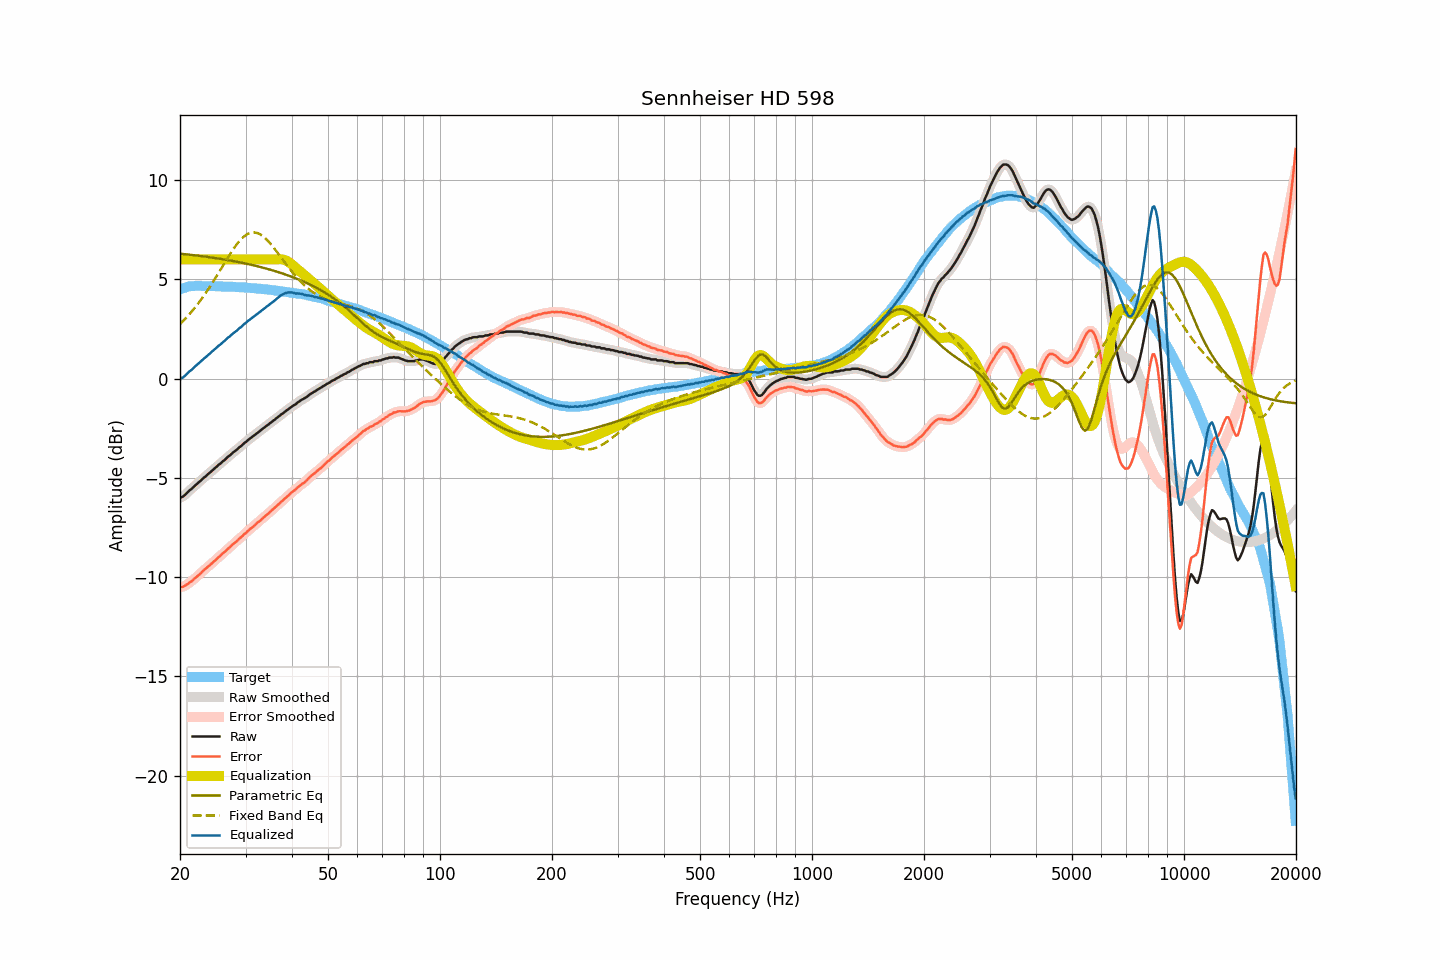

The table this chart was drawn from, first rows:
frequency, raw, smoothed, error, error_smoothed, equalization, parametric_eq, fixed_band_eq, equalized_raw, equalized_smoothed, target
20.00, -6.01, -6.01, -10.50, -10.51, 6.00, 6.29, 2.75, -0.01, -0.01, 4.50
20.20, -5.98, -5.97, -10.50, -10.50, 6.00, 6.28, 2.83, 0.02, 0.03, 4.52
20.40, -5.94, -5.93, -10.49, -10.48, 6.00, 6.27, 2.91, 0.06, 0.07, 4.55
20.61, -5.87, -5.87, -10.44, -10.44, 6.00, 6.27, 2.99, 0.13, 0.13, 4.57
20.81, -5.79, -5.79, -10.39, -10.39, 6.00, 6.26, 3.08, 0.21, 0.21, 4.60
21.02, -5.71, -5.71, -10.34, -10.33, 6.00, 6.25, 3.16, 0.29, 0.29, 4.63
21.23, -5.63, -5.64, -10.27, -10.28, 6.00, 6.24, 3.25, 0.37, 0.36, 4.64
21.44, -5.58, -5.57, -10.23, -10.22, 6.00, 6.23, 3.35, 0.42, 0.43, 4.65
21.66, -5.50, -5.49, -10.16, -10.15, 6.00, 6.22, 3.44, 0.50, 0.51, 4.66
21.87, -5.42, -5.42, -10.08, -10.09, 6.00, 6.21, 3.54, 0.58, 0.58, 4.66
22.09, -5.35, -5.35, -10.02, -10.01, 6.00, 6.20, 3.64, 0.65, 0.65, 4.67
22.31, -5.28, -5.28, -9.94, -9.95, 6.00, 6.19, 3.75, 0.72, 0.72, 4.67
22.54, -5.21, -5.21, -9.88, -9.87, 6.00, 6.18, 3.85, 0.79, 0.79, 4.67
22.76, -5.14, -5.13, -9.80, -9.80, 6.00, 6.17, 3.96, 0.86, 0.87, 4.67
22.99, -5.06, -5.06, -9.71, -9.72, 6.00, 6.16, 4.08, 0.94, 0.94, 4.66
23.22, -4.99, -4.99, -9.64, -9.65, 6.00, 6.15, 4.19, 1.01, 1.01, 4.66
23.45, -4.93, -4.92, -9.58, -9.57, 6.00, 6.14, 4.31, 1.07, 1.08, 4.66
23.69, -4.85, -4.85, -9.50, -9.51, 6.00, 6.13, 4.43, 1.15, 1.15, 4.66
23.92, -4.78, -4.78, -9.43, -9.44, 6.00, 6.12, 4.55, 1.22, 1.22, 4.65
24.16, -4.72, -4.71, -9.38, -9.37, 6.00, 6.11, 4.68, 1.28, 1.29, 4.66
24.40, -4.64, -4.64, -9.30, -9.30, 6.00, 6.09, 4.80, 1.36, 1.36, 4.66
24.65, -4.57, -4.57, -9.22, -9.23, 6.00, 6.08, 4.93, 1.43, 1.43, 4.65
24.89, -4.50, -4.50, -9.16, -9.15, 6.00, 6.07, 5.06, 1.50, 1.50, 4.65
25.14, -4.43, -4.43, -9.08, -9.08, 6.00, 6.06, 5.19, 1.57, 1.57, 4.65
25.39, -4.35, -4.36, -8.99, -9.01, 6.00, 6.05, 5.33, 1.65, 1.64, 4.65
25.65, -4.30, -4.28, -8.94, -8.93, 6.00, 6.03, 5.46, 1.70, 1.72, 4.65
25.91, -4.22, -4.22, -8.85, -8.86, 6.00, 6.02, 5.60, 1.78, 1.78, 4.64
26.16, -4.15, -4.15, -8.78, -8.79, 6.00, 6.01, 5.73, 1.85, 1.85, 4.64
26.43, -4.09, -4.08, -8.72, -8.71, 6.00, 5.99, 5.86, 1.91, 1.92, 4.63
26.69, -4.01, -4.01, -8.64, -8.64, 6.00, 5.98, 6.00, 1.99, 1.99, 4.63
26.96, -3.93, -3.94, -8.56, -8.57, 6.00, 5.96, 6.13, 2.07, 2.06, 4.63
27.23, -3.88, -3.87, -8.51, -8.50, 6.00, 5.95, 6.25, 2.12, 2.13, 4.63
27.50, -3.80, -3.80, -8.43, -8.42, 6.00, 5.94, 6.38, 2.20, 2.20, 4.63
27.77, -3.73, -3.73, -8.34, -8.35, 6.00, 5.92, 6.50, 2.27, 2.27, 4.62
28.05, -3.67, -3.67, -8.28, -8.28, 6.00, 5.91, 6.62, 2.33, 2.33, 4.62
28.33, -3.61, -3.60, -8.21, -8.21, 6.00, 5.89, 6.73, 2.39, 2.40, 4.61
28.62, -3.54, -3.54, -8.14, -8.14, 6.00, 5.87, 6.84, 2.46, 2.46, 4.60
28.90, -3.46, -3.47, -8.06, -8.07, 6.00, 5.86, 6.93, 2.54, 2.53, 4.60
29.19, -3.41, -3.39, -8.00, -7.99, 6.00, 5.84, 7.02, 2.59, 2.61, 4.59
29.48, -3.33, -3.33, -7.92, -7.92, 6.00, 5.83, 7.10, 2.67, 2.67, 4.60
29.78, -3.25, -3.26, -7.83, -7.85, 6.00, 5.81, 7.17, 2.75, 2.74, 4.59
30.08, -3.20, -3.19, -7.78, -7.77, 6.00, 5.79, 7.23, 2.80, 2.81, 4.58
30.38, -3.12, -3.12, -7.69, -7.70, 6.00, 5.77, 7.28, 2.88, 2.88, 4.57
30.68, -3.06, -3.06, -7.63, -7.63, 6.00, 5.76, 7.32, 2.94, 2.94, 4.57
30.99, -3.00, -3.00, -7.56, -7.56, 6.00, 5.74, 7.35, 3.00, 3.00, 4.56
31.30, -2.94, -2.94, -7.49, -7.49, 6.00, 5.72, 7.36, 3.06, 3.06, 4.56
31.61, -2.88, -2.87, -7.43, -7.42, 6.00, 5.70, 7.36, 3.12, 3.13, 4.55
31.93, -2.81, -2.81, -7.35, -7.35, 6.00, 5.68, 7.35, 3.19, 3.19, 4.54
32.24, -2.75, -2.75, -7.28, -7.28, 6.00, 5.66, 7.33, 3.25, 3.25, 4.53
32.57, -2.69, -2.68, -7.21, -7.21, 6.00, 5.64, 7.30, 3.31, 3.32, 4.53
32.89, -2.63, -2.62, -7.15, -7.14, 6.00, 5.62, 7.26, 3.37, 3.38, 4.52
33.22, -2.56, -2.56, -7.07, -7.07, 6.00, 5.60, 7.20, 3.44, 3.44, 4.51
33.55, -2.50, -2.49, -7.00, -7.00, 6.00, 5.58, 7.14, 3.50, 3.51, 4.51
33.89, -2.44, -2.43, -6.93, -6.93, 6.00, 5.56, 7.07, 3.56, 3.57, 4.50
34.23, -2.37, -2.37, -6.86, -6.86, 6.00, 5.53, 6.99, 3.63, 3.63, 4.49
34.57, -2.32, -2.31, -6.80, -6.79, 6.00, 5.51, 6.91, 3.68, 3.69, 4.48
34.92, -2.25, -2.25, -6.71, -6.72, 6.00, 5.49, 6.82, 3.75, 3.75, 4.47
35.27, -2.19, -2.19, -6.65, -6.65, 6.00, 5.47, 6.72, 3.81, 3.81, 4.46
35.62, -2.13, -2.12, -6.58, -6.57, 6.00, 5.44, 6.62, 3.87, 3.88, 4.45
35.97, -2.07, -2.06, -6.50, -6.50, 6.00, 5.42, 6.52, 3.94, 3.94, 4.44
... 635 more rows
